3-way image classification set "dataset" from GitHub (MuhamadAlee/TensorflowJS_CNN); label vocabulary: formal shirt, pents, t-shirt.

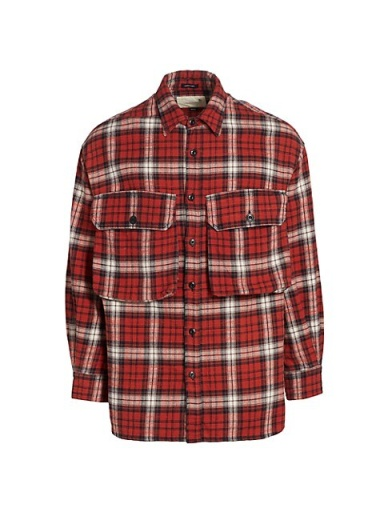
Label: formal shirt

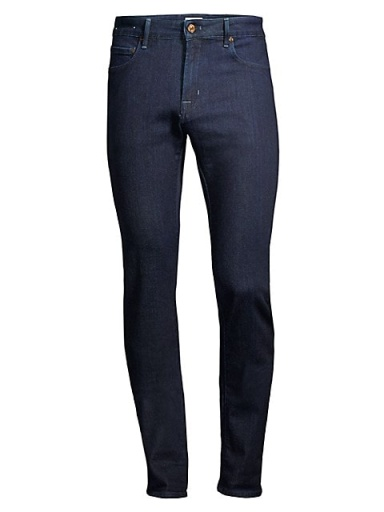
Label: pents

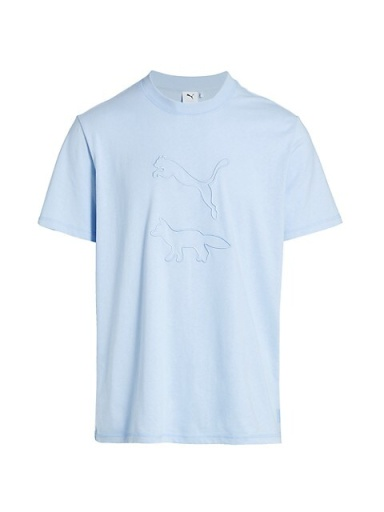
Label: t-shirt

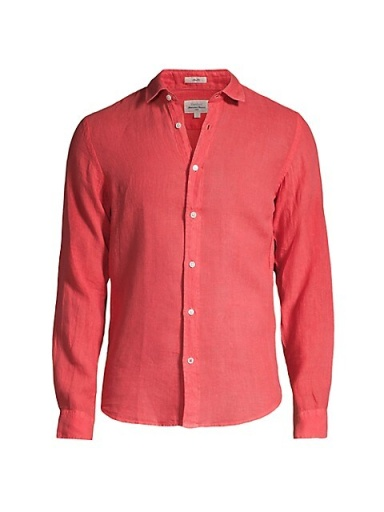
Label: formal shirt

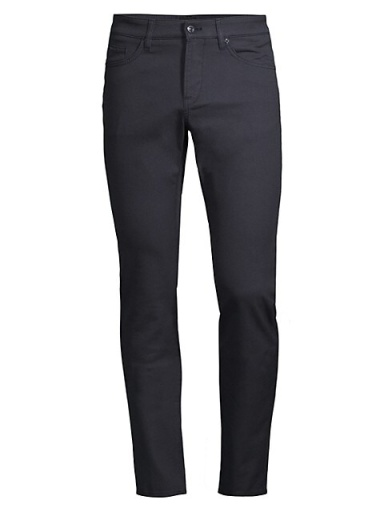
Label: pents

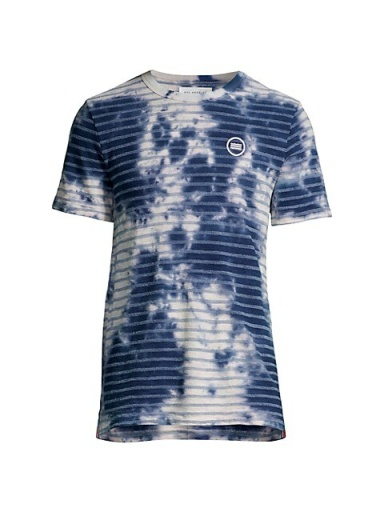
Label: t-shirt
